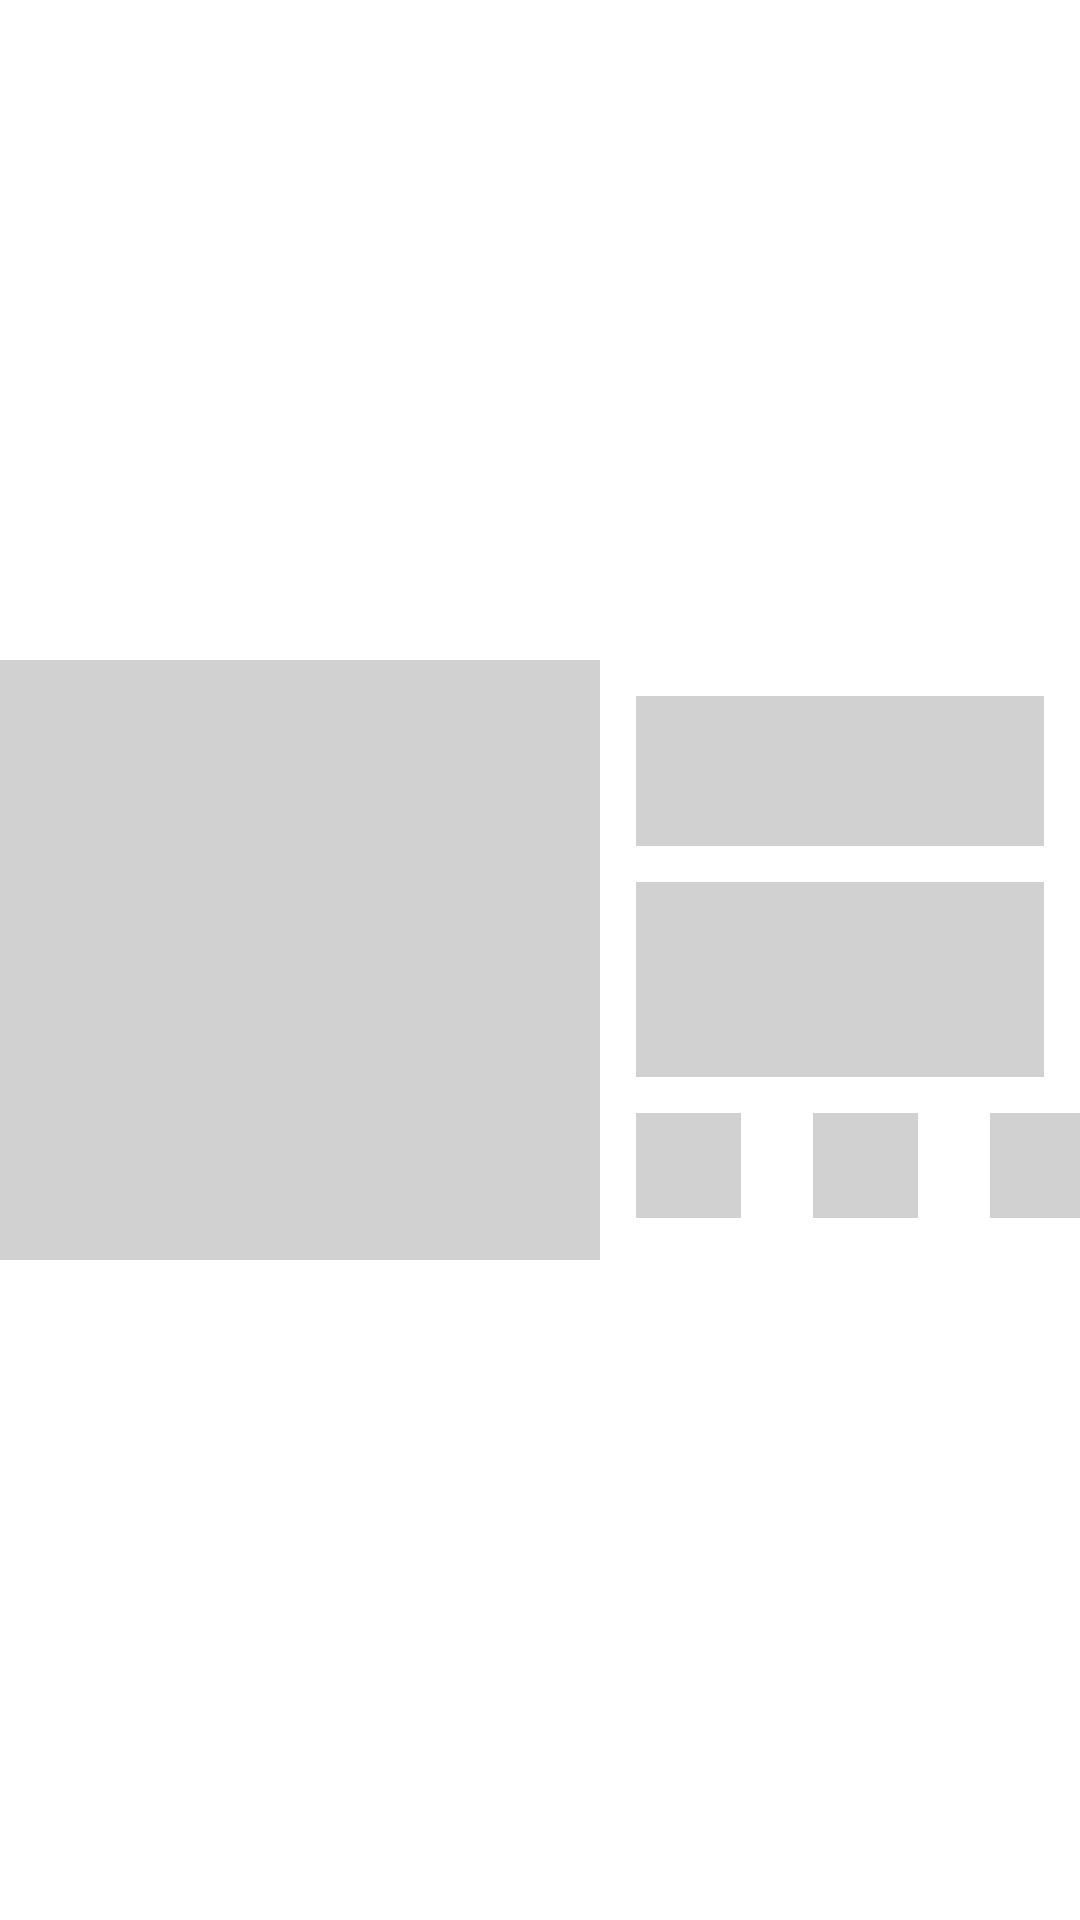

Layout XML and referenced resources for this Android screen:
<!-- AndroidManifest.xml: application theme Theme.FoodRecipe -->
<!-- res/layout/placeholder_row_layout.xml -->
<?xml version="1.0" encoding="utf-8"?>
<androidx.constraintlayout.widget.ConstraintLayout xmlns:android="http://schemas.android.com/apk/res/android"
    xmlns:app="http://schemas.android.com/apk/res-auto"
    xmlns:tools="http://schemas.android.com/tools"
    android:layout_width="match_parent"
    android:layout_height="200dp"
    android:layout_marginTop="4dp"
    android:layout_marginBottom="4dp">

    <View
        android:id="@+id/view"
        android:layout_width="200dp"
        android:layout_height="200dp"
        android:background="@color/mediumGray"
        app:layout_constraintBottom_toBottomOf="parent"
        app:layout_constraintStart_toStartOf="parent"
        app:layout_constraintTop_toTopOf="parent" />

    <View
        android:id="@+id/view2"
        android:layout_width="0dp"
        android:layout_height="50dp"
        android:layout_marginStart="12dp"
        android:layout_marginLeft="12dp"
        android:layout_marginTop="12dp"
        android:layout_marginEnd="12dp"
        android:layout_marginRight="12dp"
        android:background="@color/mediumGray"
        app:layout_constraintEnd_toEndOf="parent"
        app:layout_constraintStart_toEndOf="@+id/view"
        app:layout_constraintTop_toTopOf="@+id/view" />

    <View
        android:id="@+id/view3"
        android:layout_width="0dp"
        android:background="@color/mediumGray"
        android:layout_height="65dp"
        android:layout_marginStart="12dp"
        android:layout_marginLeft="12dp"
        android:layout_marginTop="12dp"
        android:layout_marginEnd="12dp"
        android:layout_marginRight="12dp"
        app:layout_constraintEnd_toEndOf="parent"
        app:layout_constraintStart_toEndOf="@+id/view"
        app:layout_constraintTop_toBottomOf="@+id/view2" />

    <View
        android:id="@+id/view4"
        android:layout_width="35dp"
        android:layout_height="35dp"
        android:layout_marginTop="12dp"
        android:background="@color/mediumGray"
        app:layout_constraintStart_toStartOf="@+id/view3"
        app:layout_constraintTop_toBottomOf="@+id/view3" />

    <View
        android:id="@+id/view5"
        android:layout_width="35dp"
        android:layout_height="35dp"
        android:layout_marginStart="24dp"
        android:layout_marginLeft="24dp"
        android:background="@color/mediumGray"
        android:layout_marginTop="12dp"
        app:layout_constraintStart_toEndOf="@+id/view4"
        app:layout_constraintTop_toBottomOf="@+id/view3" />

    <View
        android:id="@+id/view6"
        android:layout_width="35dp"
        android:layout_height="35dp"
        android:layout_marginStart="24dp"
        android:layout_marginLeft="24dp"
        android:background="@color/mediumGray"
        android:layout_marginTop="12dp"
        app:layout_constraintStart_toEndOf="@+id/view5"
        app:layout_constraintTop_toBottomOf="@+id/view3" />

</androidx.constraintlayout.widget.ConstraintLayout>
<!-- resources referenced by this layout -->
<resources>
  <color name="mediumGray">#D1D1D1</color>
  <style name="Theme.FoodRecipe" parent="Theme.MaterialComponents.DayNight.DarkActionBar">
          
          <item name="colorPrimary">@color/red</item>
          <item name="colorPrimaryVariant">@color/colorPrimaryDark</item>
          <item name="colorOnPrimary">@color/colorAccent</item>
        <item name="android:gravity">center_horizontal</item>
          <item name="actionModeBackground">@color/contextualActionBarColor</item>
  
      </style>
  <color name="red">#FF4646</color>
  <color name="colorPrimaryDark">#5502C8</color>
  <color name="colorAccent">#9D46FF</color>
  <color name="contextualActionBarColor">@color/dark</color>
  <color name="dark">#313C44</color>
</resources>
